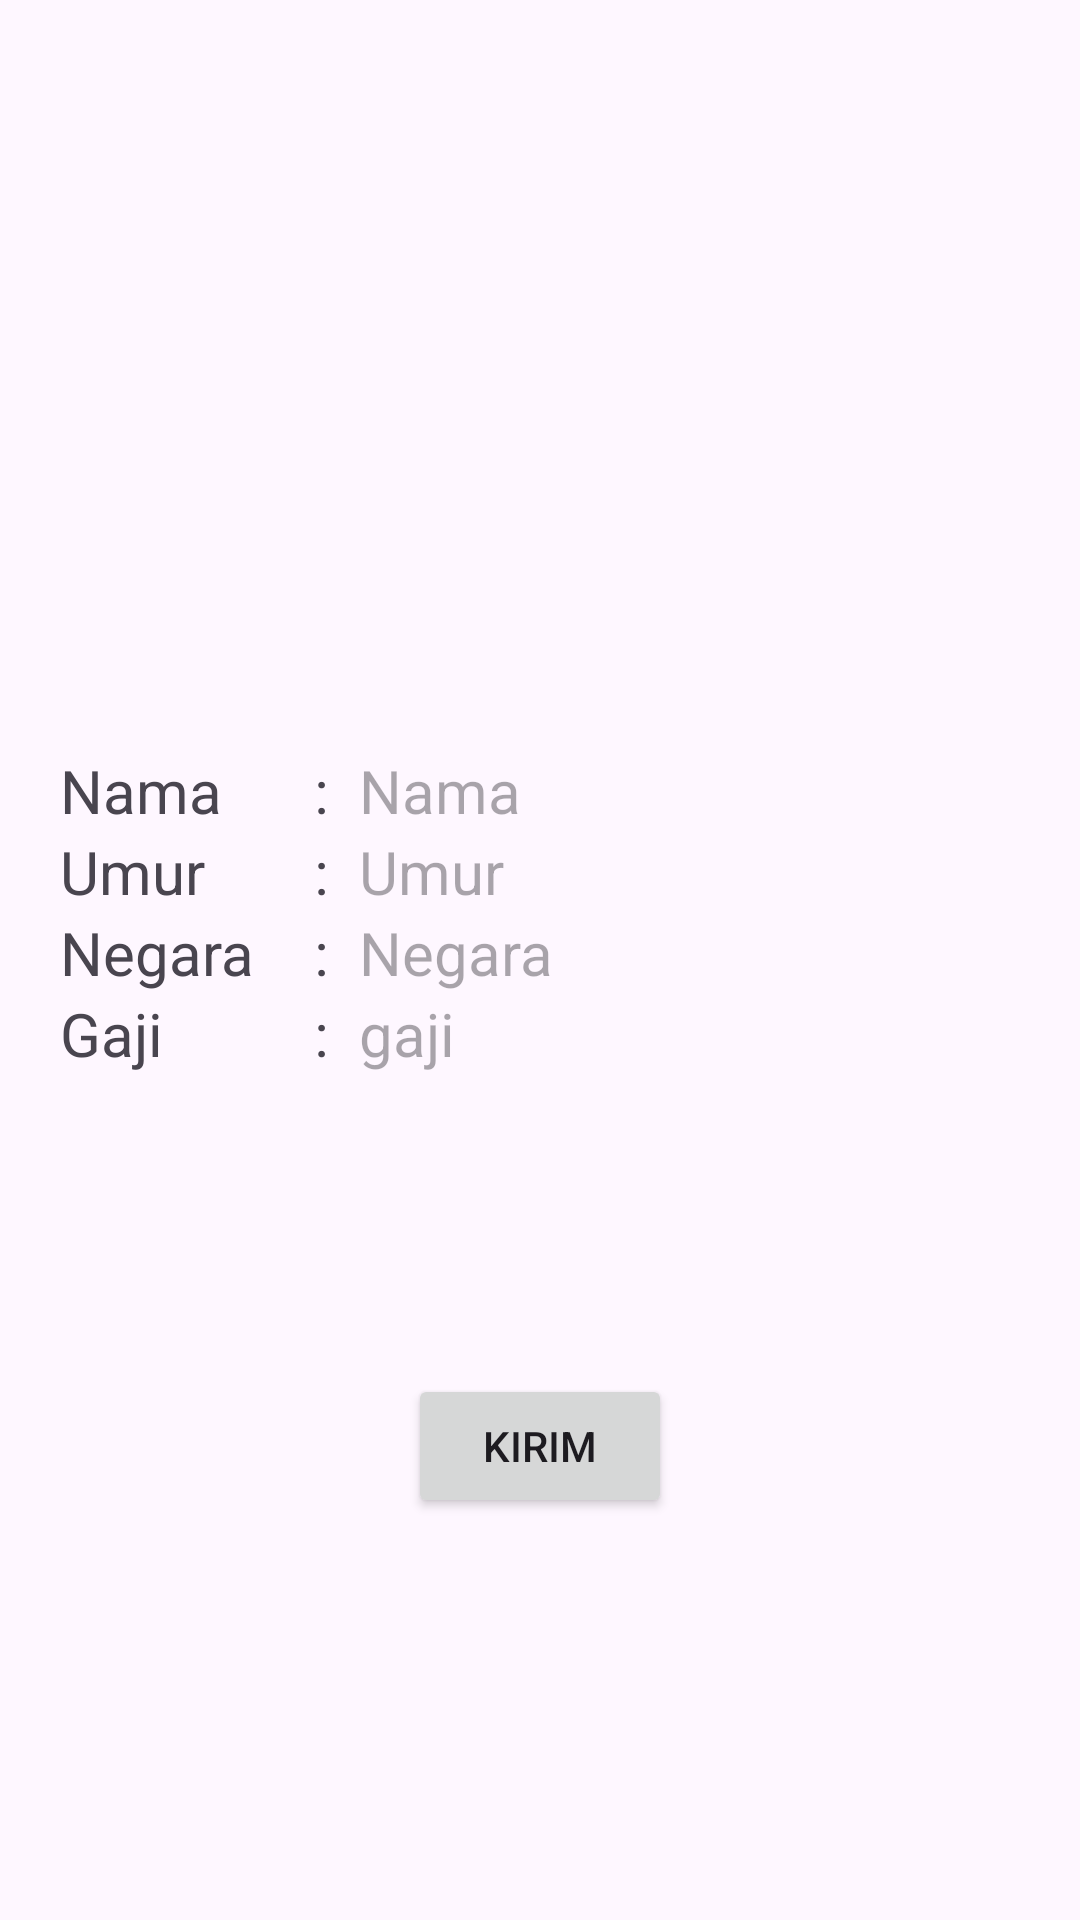

This screen was rendered from an Android layout file. Write that file and the resources it references.
<!-- AndroidManifest.xml: application theme Theme.DaysSix -->
<!-- res/layout/activity_detail.xml -->
<?xml version="1.0" encoding="utf-8"?>
<LinearLayout xmlns:android="http://schemas.android.com/apk/res/android"
    xmlns:app="http://schemas.android.com/apk/res-auto"
    xmlns:tools="http://schemas.android.com/tools"
    android:layout_width="match_parent"
    android:layout_height="match_parent"
    tools:context=".DetailMain"
    android:orientation="vertical">

    <ImageView
        android:id="@+id/ivForo"
        android:layout_width="150dp"
        android:layout_height="150dp"
        android:layout_gravity="center"
        android:layout_margin="50dp"
        />

    <LinearLayout
        android:layout_width="match_parent"
        android:layout_height="wrap_content"
        android:orientation="horizontal">

    <LinearLayout
        android:layout_width="wrap_content"
        android:layout_height="wrap_content"
        android:orientation="vertical">

            <TextView
            android:layout_width="wrap_content"
            android:layout_height="wrap_content"
            android:text="@string/nama"
                android:textSize="20sp"
                android:paddingHorizontal="20dp"/>

        <TextView
            android:layout_width="wrap_content"
            android:layout_height="wrap_content"
            android:text="@string/Umur"
            android:textSize="20sp"
            android:paddingHorizontal="20dp"/>


        <TextView
            android:layout_width="wrap_content"
            android:layout_height="wrap_content"
            android:text="@string/Negara"
            android:textSize="20sp"
            android:paddingHorizontal="20dp"/>
        <TextView
            android:layout_width="wrap_content"
            android:layout_height="wrap_content"
            android:text="Gaji"
            android:textSize="20sp"
            android:paddingHorizontal="20dp"/>
    </LinearLayout>
        <LinearLayout
            android:layout_width="wrap_content"
            android:layout_height="wrap_content"
            android:orientation="vertical">

            <TextView
                android:layout_width="wrap_content"
                android:layout_height="wrap_content"
                android:text="@string/kutip"
                android:textSize="20sp"/>
            <TextView
                android:layout_width="wrap_content"
                android:layout_height="wrap_content"
                android:text="@string/kutip"
                android:textSize="20sp"/>
            <TextView
                android:layout_width="wrap_content"
                android:layout_height="wrap_content"
                android:text="@string/kutip"
                android:textSize="20sp"/>
            <TextView
                android:layout_width="wrap_content"
                android:layout_height="wrap_content"
                android:text="@string/kutip"
                android:textSize="20dp"/>
        </LinearLayout>


    <LinearLayout
        android:layout_width="match_parent"
        android:layout_height="wrap_content"
        android:orientation="vertical"
        android:paddingHorizontal="10dp">



        <TextView
            android:id="@+id/tvNama"
            android:layout_width="wrap_content"
            android:layout_height="wrap_content"
            android:hint="@string/nama"
            android:textSize="20sp"/>
        <TextView
            android:id="@+id/tvUmur"
            android:layout_width="wrap_content"
            android:layout_height="wrap_content"
            android:hint="@string/Umur"
            android:textSize="20sp"/>
        <TextView
            android:id="@+id/tvNegara"
            android:layout_width="wrap_content"
            android:layout_height="wrap_content"
            android:hint="@string/Negara"
            android:textSize="20sp"/>
        <TextView
            android:id="@+id/tvGaji"
            android:layout_width="wrap_content"
            android:layout_height="wrap_content"
            android:hint="gaji"
            android:textSize="20sp"/>

    </LinearLayout>
    </LinearLayout>

    <Button
        android:id="@+id/btnKirim"
        android:layout_width="wrap_content"
        android:layout_height="wrap_content"
        android:text="@string/kirim"
        android:layout_gravity="center"
        android:layout_margin="100dp"/>
</LinearLayout>
<!-- resources referenced by this layout -->
<resources>
  <string name="Negara">Negara</string>
  <string name="Umur">Umur</string>
  <string name="kirim">Kirim</string>
  <string name="kutip">:</string>
  <string name="nama">Nama</string>
  <style name="Theme.DaysSix" parent="Base.Theme.DaysSix" />
  <style name="Base.Theme.DaysSix" parent="Theme.Material3.DayNight">
          
          
      </style>
</resources>
